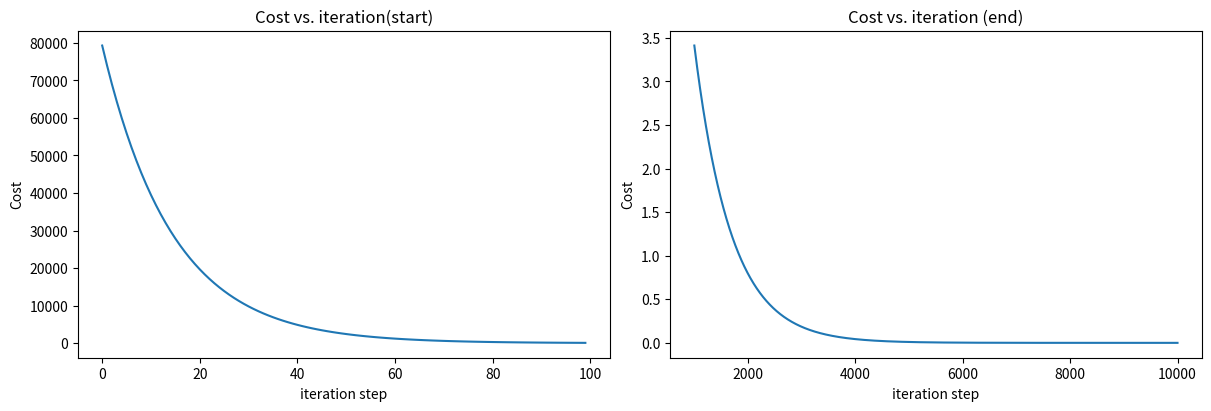

This chart was generated by the following Python code:
# Load our data set
import copy
import math

import numpy as np
from matplotlib import pyplot as plt


def compute_cost(x, y, w, b):
    """
    计算线性回归模型的损失函数

    参数:
      x (ndarray (m,)): 数据量为m的样本
      y (ndarray (m,)): 样本数据对应的结果
      w,b (scalar)    : 模型参数

    返回值
      w,b当前值对应的损失函数的值
    """
    # 样本数据量
    m = x.shape[0]

    cost_sum = 0
    for i in range(m):
        f_wb = w * x[i] + b
        cost = (f_wb - y[i]) ** 2
        cost_sum = cost_sum + cost
    total_cost = (1 / (2 * m)) * cost_sum

    return total_cost


def compute_gradient(x, y, w, b):
    """
    计算线性回归两参数的梯度
    Args:
      x (ndarray (m,)): 数据量为m的样本
      y (ndarray (m,)): 样本数据对应的结果
      w,b (scalar)    : 模型参数
    Returns
      dj_dw (scalar): w的梯度（偏导数）
      dj_db (scalar): b的梯度（偏导数）
     """

    # Number of training examples
    m = x.shape[0]
    dj_dw = 0
    dj_db = 0

    for i in range(m):
        f_wb = w * x[i] + b
        dj_dw_i = (f_wb - y[i]) * x[i]
        dj_db_i = f_wb - y[i]
        dj_db += dj_db_i
        dj_dw += dj_dw_i
    dj_dw = dj_dw / m
    dj_db = dj_db / m

    return dj_dw, dj_db


def gradient_descent(x, y, w_in, b_in, alpha, num_iters, compute_cost, compute_gradient):
    """
    梯度下降过程更新w,b

    Args:
      x (ndarray (m,)): 数据量为m的样本
      y (ndarray (m,)): 样本数据对应的结果
      w,b (scalar)    : 模型参数

      alpha (float):     学习率
      num_iters (int):   更新多少次
      compute_cost:      计算损失的函数
      compute_gradient:  计算梯度的函数

    Returns:
      w (scalar): 梯度下降更新后的w参数
      b (scalar): 梯度下降更新后的b参数
      J_history (List): 过去的损失值
      p_history (list): 过去的参数值w，b
      """

    w = copy.deepcopy(w_in)  # avoid modifying global w_in
    # An array to store cost J and w's at each iteration primarily for graphing later
    J_history = []
    p_history = []
    b = b_in
    w = w_in

    for i in range(num_iters):
        # Calculate the gradient and update the parameters using gradient_function
        dj_dw, dj_db = compute_gradient(x, y, w, b)

        # Update Parameters using equation (3) above
        b = b - alpha * dj_db
        w = w - alpha * dj_dw

        # Save cost J at each iteration
        if i < 100000:  # prevent resource exhaustion
            J_history.append(compute_cost(x, y, w, b))
            p_history.append([w, b])
        # Print cost every at intervals 10 times or as many iterations if < 10
        if i % math.ceil(num_iters / 10) == 0:
            print(f"Iteration {i:4}: Cost {J_history[-1]:0.2e} ",
                  f"dj_dw: {dj_dw: 0.3e}, dj_db: {dj_db: 0.3e}  ",
                  f"w: {w: 0.3e}, b:{b: 0.5e}")

    return w, b, J_history, p_history  # return w and J,w history for graphing


x_train = np.array([1.0, 2.0])  # features
y_train = np.array([300.0, 500.0])  # target value
# initialize parameters
w_init = 0
b_init = 0
# some gradient descent settings
iterations = 10000
tmp_alpha = 1.0e-2
# run gradient descent
w_final, b_final, J_hist, p_hist = gradient_descent(x_train, y_train, w_init, b_init, tmp_alpha,
                                                    iterations, compute_cost, compute_gradient)
print(f"(w,b) found by gradient descent: ({w_final:8.4f},{b_final:8.4f})")
# plot cost versus iteration
fig, (ax1, ax2) = plt.subplots(1, 2, constrained_layout=True, figsize=(12, 4))
ax1.plot(J_hist[:100])
ax2.plot(1000 + np.arange(len(J_hist[1000:])), J_hist[1000:])
ax1.set_title("Cost vs. iteration(start)")
ax2.set_title("Cost vs. iteration (end)")
ax1.set_ylabel('Cost')
ax2.set_ylabel('Cost')
ax1.set_xlabel('iteration step')
ax2.set_xlabel('iteration step')
plt.show()
